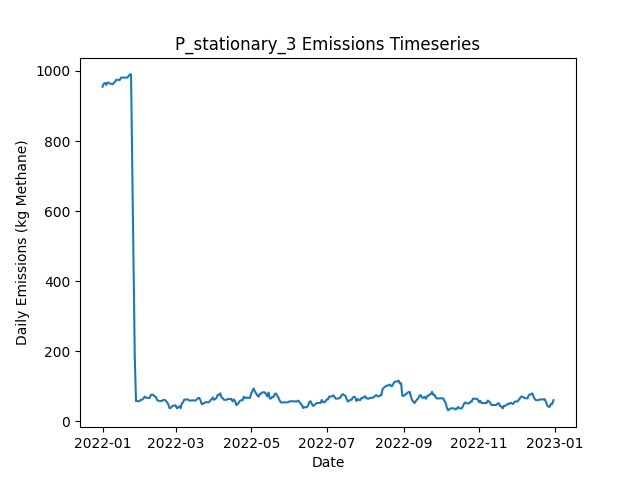

The table this chart was drawn from, first rows:
Date, Daily Emissions (Kg Methane), Daily Mitigable Emissions (Kg Methane), Daily Non-Mitigable Emissions (Kg Methan…, Daily Cost ($), Active Leaks, New Leaks, Leaks Repaired, Leaks Naturally Repaired, Leaks Tagged, Daily Repair Cost ($), Daily Natural Repair Cost ($), stationary Deployment Cost ($), stationary Sites flagged for Follow-Up, stationary Leaks tagged for repair, stationary Sites Visited, stationary Travel Time (Minutes), stationary Survey Time (Minutes), OGI_FU Deployment Cost ($), OGI_FU Sites flagged for Follow-Up, OGI_FU Leaks tagged for repair, OGI_FU Sites Visited, OGI_FU Travel Time (Minutes), OGI_FU Survey Time (Minutes)
2022-01-01, 955, 955, 0, 6030, 342, 344, 0, 2, 0.00000, 0.00000, 400, 6030, 0, , 10, 0, 0, 0.00000, , 0, 0, 0, 0
2022-01-02, 963.3, 963.3, 0, 30, 343, 1, 0, 0, 0.00000, 0.00000, 0.00000, 30, 0, , 10, 0, 0, 0.00000, , 0, 0, 0, 0
2022-01-03, 965.7, 965.7, 0, 30, 343, 1, 0, 1, 0.00000, 0.00000, 200, 30, 0, , 10, 0, 0, 0.00000, , 0, 0, 0, 0
2022-01-04, 960.4, 960.4, 0, 30, 341, 0, 0, 2, 0.00000, 0.00000, 400, 30, 0, , 10, 0, 0, 0.00000, , 0, 0, 0, 0
2022-01-05, 966.6, 966.6, 0, 30, 343, 2, 0, 0, 0.00000, 0.00000, 0.00000, 30, 0, , 10, 0, 0, 0.00000, , 0, 0, 0, 0
2022-01-06, 966.9, 966.9, 0, 30, 344, 1, 0, 0, 0.00000, 0.00000, 0.00000, 30, 0, , 10, 0, 0, 0.00000, , 0, 0, 0, 0
2022-01-07, 963.5, 963.5, 0, 30, 344, 1, 0, 1, 0.00000, 0.00000, 200, 30, 0, , 10, 0, 0, 0.00000, , 0, 0, 0, 0
2022-01-08, 963.5, 963.5, 0, 30, 344, 0, 0, 0, 0.00000, 0.00000, 0.00000, 30, 0, , 10, 0, 0, 0.00000, , 0, 0, 0, 0
2022-01-09, 961.5, 961.5, 0, 30, 344, 2, 0, 2, 0.00000, 0.00000, 400, 30, 0, , 10, 0, 0, 0.00000, , 0, 0, 0, 0
2022-01-10, 965.5, 965.5, 0, 1030, 345, 2, 0, 1, 61, 0.00000, 200, 30, 10, , 10, 0, 0, 1000, , 61, 3, 120, 360
2022-01-11, 968.7, 968.7, 0, 1030, 347, 2, 0, 0, 62, 0.00000, 0.00000, 30, 0, , 10, 0, 0, 1000, , 62, 3, 120, 360
2022-01-12, 974.7, 974.7, 0, 1030, 349, 2, 0, 0, 65, 0.00000, 0.00000, 30, 0, , 10, 0, 0, 1000, , 65, 3, 120, 360
2022-01-13, 974.7, 974.7, 0, 530, 349, 0, 0, 0, 31, 0.00000, 0.00000, 30, 0, , 10, 0, 0, 500, , 31, 1, 30, 120
2022-01-14, 974.7, 974.7, 0, 30, 349, 0, 0, 0, 0.00000, 0.00000, 0.00000, 30, 0, , 10, 0, 0, 0.00000, , 0, 0, 0, 0
2022-01-15, 974.5, 974.5, 0, 30, 348, 0, 0, 1, 0.00000, 0.00000, 200, 30, 0, , 10, 0, 0, 0.00000, , 0, 0, 0, 0
2022-01-16, 980.9, 980.9, 0, 30, 350, 2, 0, 0, 0.00000, 0.00000, 0.00000, 30, 0, , 10, 0, 0, 0.00000, , 0, 0, 0, 0
2022-01-17, 980.9, 980.9, 0, 30, 350, 0, 0, 0, 0.00000, 0.00000, 0.00000, 30, 0, , 10, 0, 0, 0.00000, , 0, 0, 0, 0
2022-01-18, 980.9, 980.9, 0, 30, 350, 0, 0, 0, 0.00000, 0.00000, 0.00000, 30, 0, , 10, 0, 0, 0.00000, , 0, 0, 0, 0
2022-01-19, 980.9, 980.9, 0, 1030, 350, 0, 0, 0, 71, 0.00000, 0.00000, 30, 10, , 10, 0, 0, 1000, , 71, 3, 120, 360
2022-01-20, 980.9, 980.9, 0, 1030, 350, 0, 0, 0, 62, 0.00000, 0.00000, 30, 0, , 10, 0, 0, 1000, , 62, 3, 120, 360
2022-01-21, 980.9, 980.9, 0, 1030, 350, 0, 0, 0, 64, 0.00000, 0.00000, 30, 0, , 10, 0, 0, 1000, , 64, 3, 120, 360
2022-01-22, 985.4, 985.4, 0, 530, 351, 1, 0, 0, 25, 0.00000, 0.00000, 30, 0, , 10, 0, 0, 500, , 25, 1, 30, 120
2022-01-23, 989.9, 989.9, 0, 30, 352, 1, 0, 0, 0.00000, 0.00000, 0.00000, 30, 0, , 10, 0, 0, 0.00000, , 0, 0, 0, 0
2022-01-24, 990.1, 990.1, 0, 30, 353, 1, 0, 0, 0.00000, 0.00000, 0.00000, 30, 0, , 10, 0, 0, 0.00000, , 0, 0, 0, 0
2022-01-25, 721.1, 721.1, 0, 16830, 270, 1, 84, 0, 0.00000, 16800, 0.00000, 30, 0, , 10, 0, 0, 0.00000, , 0, 0, 0, 0
2022-01-26, 471.5, 471.5, 0, 16030, 192, 2, 80, 0, 0.00000, 16000, 0.00000, 30, 0, , 10, 0, 0, 0.00000, , 0, 0, 0, 0
2022-01-27, 186.4, 186.4, 0, 15830, 112, 0, 79, 1, 0.00000, 15800, 200, 30, 0, , 10, 0, 0, 0.00000, , 0, 0, 0, 0
2022-01-28, 57.43, 57.43, 0, 7830, 79, 1, 34, 0, 3, 6800, 0.00000, 30, 10, , 10, 0, 0, 1000, , 3, 3, 120, 360
2022-01-29, 57.43, 57.43, 0, 1030, 79, 0, 0, 0, 2, 0.00000, 0.00000, 30, 0, , 10, 0, 0, 1000, , 2, 3, 120, 360
2022-01-30, 57.43, 57.43, 0, 1030, 79, 0, 0, 0, 3, 0.00000, 0.00000, 30, 0, , 10, 0, 0, 1000, , 3, 3, 120, 360
2022-01-31, 57.43, 57.43, 0, 530, 79, 0, 0, 0, 1, 0.00000, 0.00000, 30, 0, , 10, 0, 0, 500, , 1, 1, 30, 120
2022-02-01, 61.67, 61.67, 0, 30, 81, 2, 0, 0, 0.00000, 0.00000, 0.00000, 30, 0, , 10, 0, 0, 0.00000, , 0, 0, 0, 0
2022-02-02, 61.67, 61.67, 0, 30, 81, 0, 0, 0, 0.00000, 0.00000, 0.00000, 30, 0, , 10, 0, 0, 0.00000, , 0, 0, 0, 0
2022-02-03, 64.58, 64.58, 0, 30, 83, 2, 0, 0, 0.00000, 0.00000, 0.00000, 30, 0, , 10, 0, 0, 0.00000, , 0, 0, 0, 0
2022-02-04, 70.61, 70.61, 0, 230, 84, 2, 1, 0, 0.00000, 200, 0.00000, 30, 0, , 10, 0, 0, 0.00000, , 0, 0, 0, 0
2022-02-05, 67.71, 67.71, 0, 430, 84, 2, 2, 0, 0.00000, 400, 0.00000, 30, 0, , 10, 0, 0, 0.00000, , 0, 0, 0, 0
2022-02-06, 66.81, 66.81, 0, 1230, 84, 2, 1, 1, 2, 200, 200, 30, 10, , 10, 0, 0, 1000, , 2, 3, 120, 360
2022-02-07, 66.81, 66.81, 0, 1030, 84, 0, 0, 0, 4, 0.00000, 0.00000, 30, 0, , 10, 0, 0, 1000, , 4, 3, 120, 360
2022-02-08, 66.81, 66.81, 0, 1030, 84, 0, 0, 0, 4, 0.00000, 0.00000, 30, 0, , 10, 0, 0, 1000, , 4, 3, 120, 360
2022-02-09, 75.75, 75.75, 0, 530, 87, 3, 0, 0, 3, 0.00000, 0.00000, 30, 0, , 10, 0, 0, 500, , 3, 1, 30, 120
2022-02-10, 75.53, 75.53, 0, 30, 86, 0, 0, 1, 0.00000, 0.00000, 200, 30, 0, , 10, 0, 0, 0.00000, , 0, 0, 0, 0
2022-02-11, 75.53, 75.53, 0, 30, 86, 0, 0, 0, 0.00000, 0.00000, 0.00000, 30, 0, , 10, 0, 0, 0.00000, , 0, 0, 0, 0
2022-02-12, 71.28, 71.28, 0, 230, 85, 1, 1, 1, 0.00000, 200, 200, 30, 0, , 10, 0, 0, 0.00000, , 0, 0, 0, 0
2022-02-13, 69.49, 69.49, 0, 230, 85, 1, 1, 0, 0.00000, 200, 0.00000, 30, 0, , 10, 0, 0, 0.00000, , 0, 0, 0, 0
2022-02-14, 61.23, 61.23, 0, 430, 84, 1, 2, 0, 0.00000, 400, 0.00000, 30, 0, , 10, 0, 0, 0.00000, , 0, 0, 0, 0
2022-02-15, 58.54, 58.54, 0, 1230, 83, 0, 1, 0, 3, 200, 0.00000, 30, 10, , 10, 0, 0, 1000, , 3, 3, 120, 360
2022-02-16, 58.1, 58.1, 0, 1030, 82, 0, 0, 1, 2, 0.00000, 200, 30, 0, , 10, 0, 0, 1000, , 2, 3, 120, 360
2022-02-17, 58.1, 58.1, 0, 1030, 82, 0, 0, 0, 4, 0.00000, 0.00000, 30, 0, , 10, 0, 0, 1000, , 4, 3, 120, 360
2022-02-18, 58.1, 58.1, 0, 530, 82, 0, 0, 0, 3, 0.00000, 0.00000, 30, 0, , 10, 0, 0, 500, , 3, 1, 30, 120
2022-02-19, 61, 61, 0, 30, 84, 2, 0, 0, 0.00000, 0.00000, 0.00000, 30, 0, , 10, 0, 0, 0.00000, , 0, 0, 0, 0
2022-02-20, 61, 61, 0, 30, 84, 0, 0, 0, 0.00000, 0.00000, 0.00000, 30, 0, , 10, 0, 0, 0.00000, , 0, 0, 0, 0
2022-02-21, 58.77, 58.77, 0, 230, 84, 1, 1, 0, 0.00000, 200, 0.00000, 30, 0, , 10, 0, 0, 0.00000, , 0, 0, 0, 0
2022-02-22, 54.52, 54.52, 0, 430, 82, 0, 2, 0, 0.00000, 400, 0.00000, 30, 0, , 10, 0, 0, 0.00000, , 0, 0, 0, 0
2022-02-23, 49.16, 49.16, 0, 430, 80, 0, 2, 0, 0.00000, 400, 0.00000, 30, 0, , 10, 0, 0, 0.00000, , 0, 0, 0, 0
2022-02-24, 37.99, 37.99, 0, 1630, 78, 1, 3, 0, 2, 600, 0.00000, 30, 10, , 10, 0, 0, 1000, , 2, 3, 120, 360
2022-02-25, 37.99, 37.99, 0, 1030, 78, 0, 0, 0, 1, 0.00000, 0.00000, 30, 0, , 10, 0, 0, 1000, , 1, 3, 120, 360
2022-02-26, 42.23, 42.23, 0, 1030, 80, 2, 0, 0, 3, 0.00000, 0.00000, 30, 0, , 10, 0, 0, 1000, , 3, 3, 120, 360
2022-02-27, 44.69, 44.69, 0, 530, 80, 1, 0, 1, 1, 0.00000, 200, 30, 0, , 10, 0, 0, 500, , 1, 1, 30, 120
2022-02-28, 44.69, 44.69, 0, 30, 80, 0, 0, 0, 0.00000, 0.00000, 0.00000, 30, 0, , 10, 0, 0, 0.00000, , 0, 0, 0, 0
2022-03-01, 45.81, 45.81, 0, 30, 80, 1, 0, 1, 0.00000, 0.00000, 200, 30, 0, , 10, 0, 0, 0.00000, , 0, 0, 0, 0
... 305 more rows
